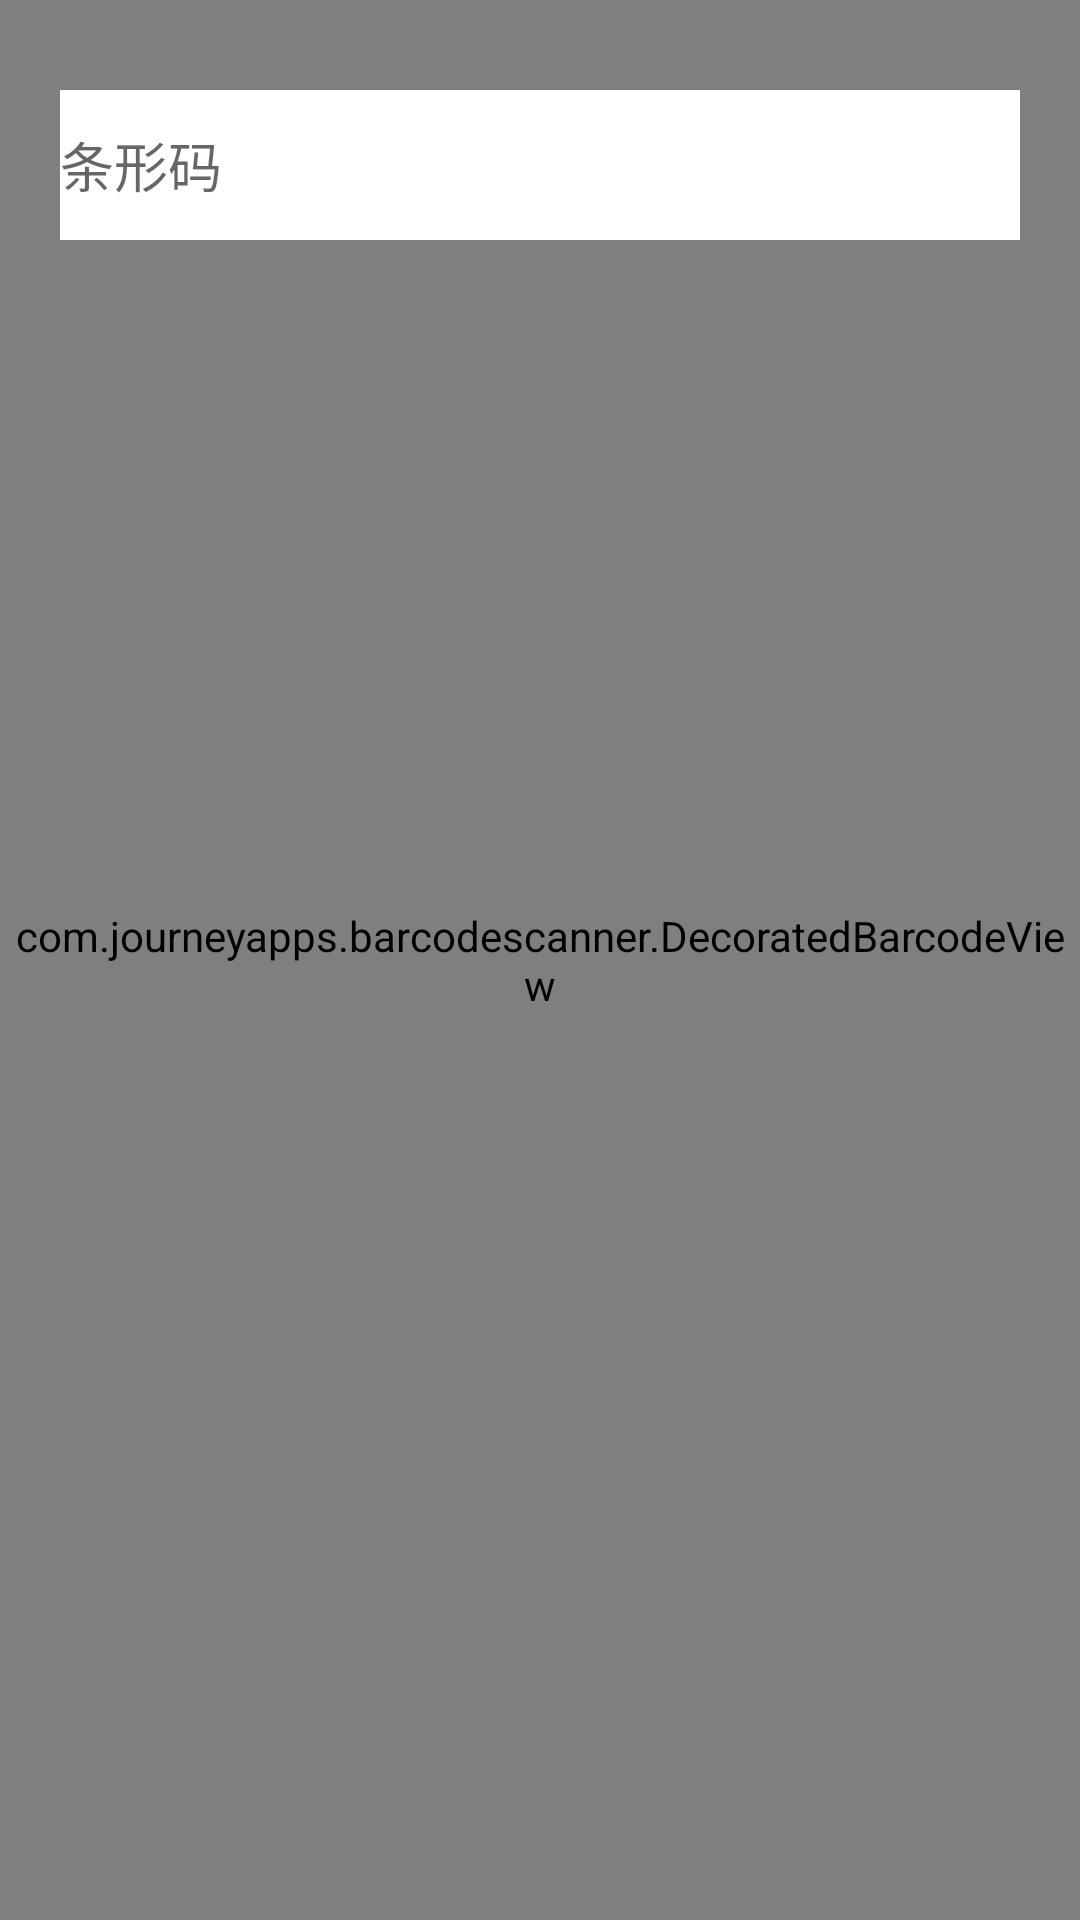

Layout XML and referenced resources for this Android screen:
<!-- AndroidManifest.xml: application theme AppTheme -->
<!-- res/layout/activity_main.xml -->
<?xml version="1.0" encoding="utf-8"?>
<RelativeLayout xmlns:android="http://schemas.android.com/apk/res/android"
    android:layout_width="match_parent"
    android:layout_height="match_parent"
    xmlns:app="http://schemas.android.com/apk/res-auto">

    

    <com.journeyapps.barcodescanner.DecoratedBarcodeView
        android:id="@+id/zxing_barcode_scanner"
        android:layout_width="match_parent"
        android:layout_height="match_parent">
    </com.journeyapps.barcodescanner.DecoratedBarcodeView>

    <EditText
        android:id="@+id/edit_barcode"
        android:layout_width="match_parent"
        android:layout_height="50dp"
        android:layout_marginLeft="20dp"
        android:layout_marginRight="20dp"
        android:layout_marginTop="30dp"
        android:layout_alignParentTop="true"
        android:layout_centerHorizontal="true"
        android:background="@color/white"
        android:inputType="number"
        android:hint="条形码"/>

</RelativeLayout>
<!-- res/layout/custom_barcode_scanner.xml (included above) -->
<?xml version="1.0" encoding="utf-8"?>
<merge xmlns:android="http://schemas.android.com/apk/res/android"
       xmlns:tools="http://schemas.android.com/tools"
       xmlns:app="http://schemas.android.com/apk/res-auto">

    <com.journeyapps.barcodescanner.BarcodeView
        android:layout_width="match_parent"
        android:layout_height="match_parent"
        android:id="@+id/zxing_barcode_surface"
        app:zxing_framing_rect_width="200dp"
        app:zxing_framing_rect_height="200dp"
        />

    <com.journeyapps.barcodescanner.ViewfinderView
        android:layout_width="match_parent"
        android:layout_height="match_parent"
        android:id="@+id/zxing_viewfinder_view"
        app:zxing_possible_result_points="@color/zxing_custom_possible_result_points"
        app:zxing_result_view="@color/zxing_custom_result_view"
        app:zxing_viewfinder_laser="@color/zxing_custom_viewfinder_laser"
        app:zxing_viewfinder_mask="@color/zxing_custom_viewfinder_mask"
        />

    <TextView
        android:id="@+id/zxing_status_view"
        android:layout_width="wrap_content"
        android:layout_height="wrap_content"
        android:layout_gravity="bottom|center_horizontal"
        android:background="@color/zxing_transparent"
        android:text="@string/zxing_msg_default_status"
        android:textColor="@color/zxing_status_text"/>

</merge>
<!-- resources referenced by this layout -->
<resources>
  <color name="white">#FFFFFF</color>
  <style name="AppTheme" parent="Theme.AppCompat.Light.NoActionBar">
          
          <item name="colorPrimary">@color/colorPrimary</item>
          <item name="colorPrimaryDark">@color/colorPrimaryDark</item>
          <item name="colorAccent">@color/colorAccent</item>
  
          <item name="android:windowBackground">@android:color/transparent</item>
          <item name="android:colorBackgroundCacheHint">@null</item>
          <item name="android:windowIsTranslucent">true</item>
          <item name="android:windowContentOverlay">@null</item>
          
          
      </style>
  <color name="colorPrimary">#3F51B5</color>
  <color name="colorPrimaryDark">#303F9F</color>
  <color name="colorAccent">#FF4081</color>
</resources>
